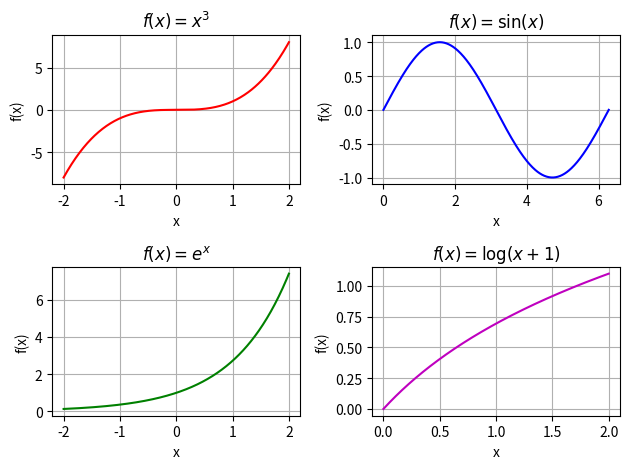

Source code (Python):
import numpy as np
import matplotlib.pyplot as plt

# Generate x values for each function
x1 = np.linspace(-2, 2, 400)
y1 = x1**3

x2 = np.linspace(0, 2 * np.pi, 400)
y2 = np.sin(x2)

x3 = np.linspace(-2, 2, 400)
y3 = np.exp(x3)

x4 = np.linspace(0, 2, 400)
y4 = np.log(x4 + 1)

# Create the subplots
fig, axs = plt.subplots(2, 2)

# Top-left: Cubic function
axs[0, 0].plot(x1, y1, color='r')
axs[0, 0].set_title('$f(x) = x^3$')
axs[0, 0].set_xlabel('x')
axs[0, 0].set_ylabel('f(x)')
axs[0, 0].grid(True)

# Top-right: Sine function
axs[0, 1].plot(x2, y2, color='b')
axs[0, 1].set_title('$f(x) = \sin(x)$')
axs[0, 1].set_xlabel('x')
axs[0, 1].set_ylabel('f(x)')
axs[0, 1].grid(True)

# Bottom-left: Exponential function
axs[1, 0].plot(x3, y3, color='g')
axs[1, 0].set_title('$f(x) = e^x$')
axs[1, 0].set_xlabel('x')
axs[1, 0].set_ylabel('f(x)')
axs[1, 0].grid(True)

# Bottom-right: Logarithm function
axs[1, 1].plot(x4, y4, color='m')
axs[1, 1].set_title('$f(x) = \log(x+1)$')
axs[1, 1].set_xlabel('x')
axs[1, 1].set_ylabel('f(x)')
axs[1, 1].grid(True)

# Adjust layout
plt.tight_layout()
plt.show()
